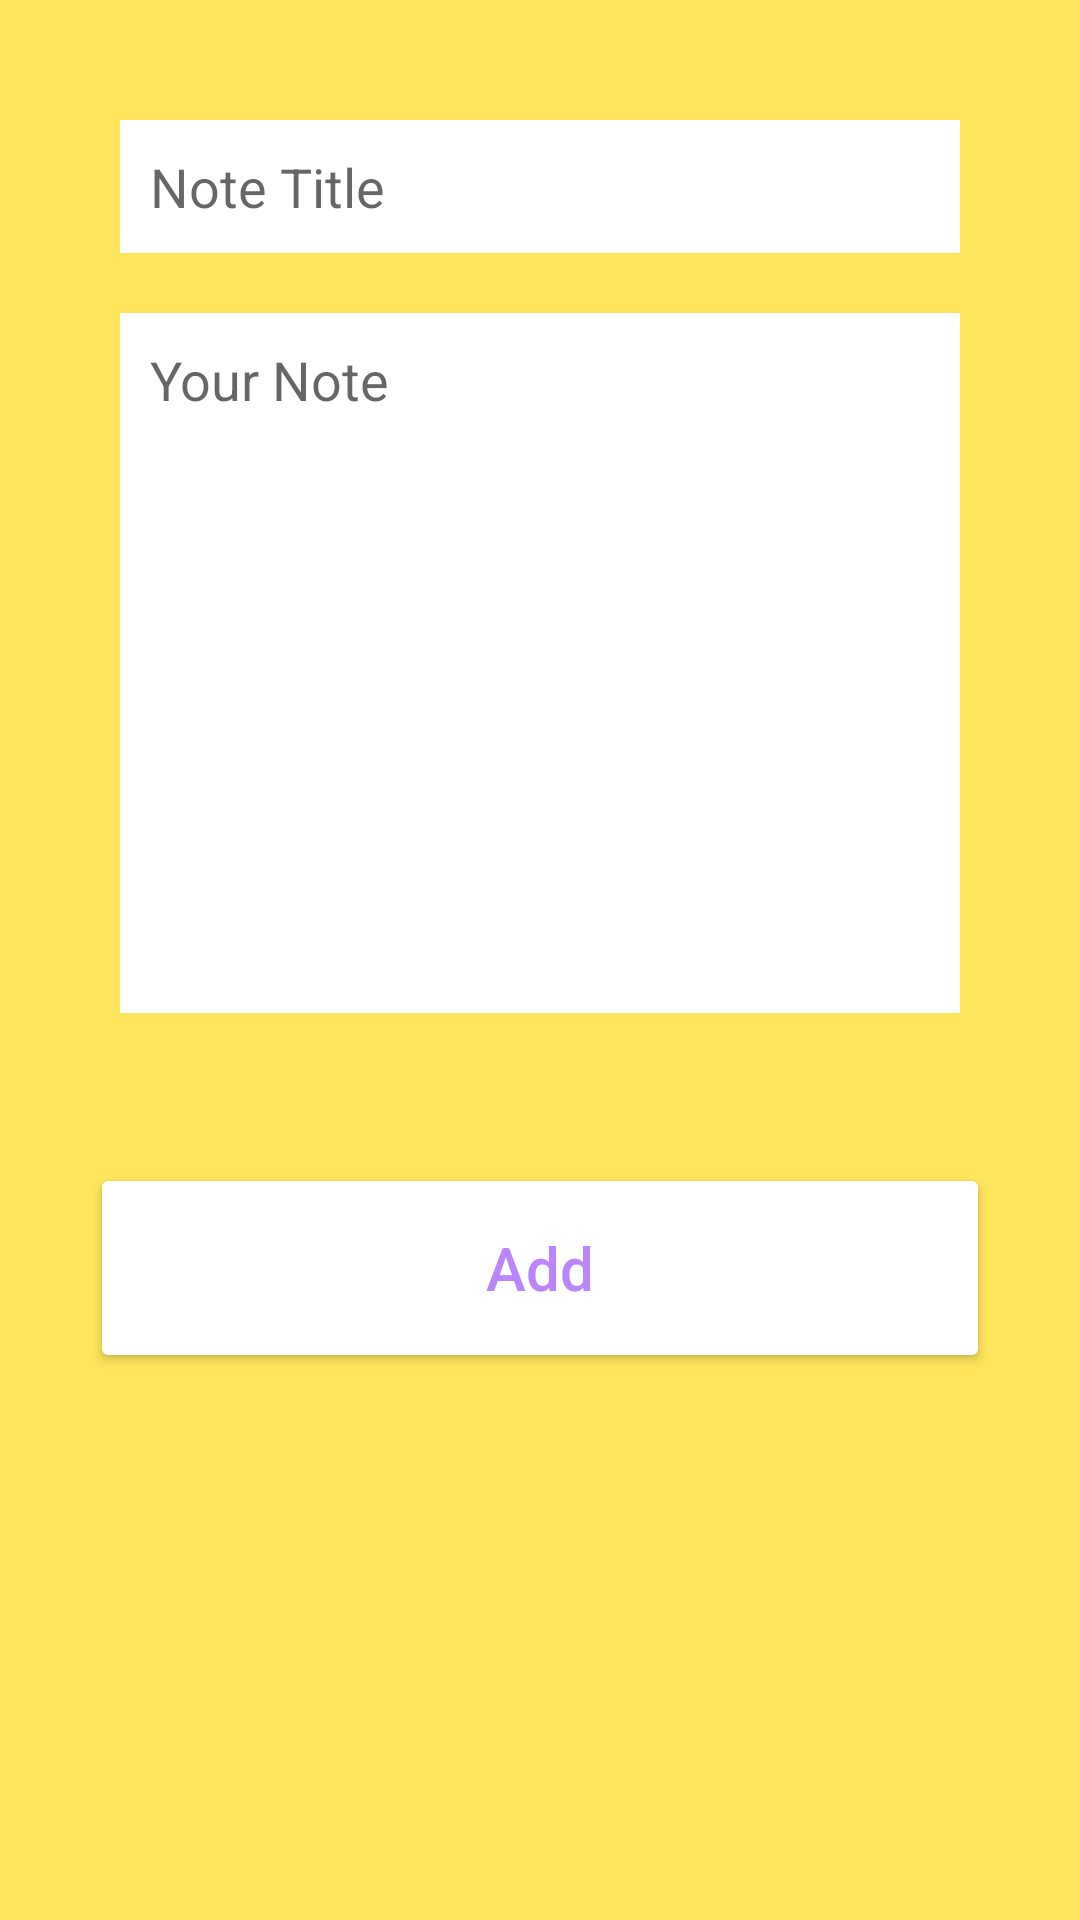

Android layout source for this screen:
<!-- AndroidManifest.xml: application theme Theme.Noties20 -->
<!-- res/layout/activity_add.xml -->
<?xml version="1.0" encoding="utf-8"?>
<LinearLayout xmlns:android="http://schemas.android.com/apk/res/android"
    xmlns:app="http://schemas.android.com/apk/res-auto"
    xmlns:tools="http://schemas.android.com/tools"
    android:layout_width="match_parent"
    android:orientation="vertical"
    android:layout_height="match_parent"
    android:background="#FFE55C"
    tools:context=".AddActivity"
    android:padding="30dp">

    <EditText
        android:layout_width="match_parent"
        android:layout_height="wrap_content"
        android:id="@+id/title_input"
        android:hint="Note Title"
        android:background="@color/white"
        android:padding="10dp"
        android:layout_margin="10dp"/>
    <EditText
        android:layout_width="match_parent"
        android:layout_height="wrap_content"
        android:id="@+id/text_input"
        android:hint="Your Note"
        android:background="@color/white"
        android:padding="10dp"
        android:layout_margin="10dp"
        android:lines="10"
        android:gravity="top"/>


    <Button
        android:id="@+id/add_button1"
        android:layout_width="match_parent"
        android:layout_height="70dp"
        android:layout_marginTop="40dp"
        android:text="Add"
        android:textColor="@color/purple_200"
        android:backgroundTint="@color/white"
        android:textSize="20sp"
        android:textAllCaps="false" />
</LinearLayout>
<!-- resources referenced by this layout -->
<resources>
  <color name="purple_200">#FFBB86FC</color>
  <color name="white">#FFFFFFFF</color>
  <style name="Theme.Noties20" parent="Theme.AppCompat.Light.DarkActionBar">
          
          <item name="colorPrimary">#FFE55C</item>
          <item name="colorPrimaryVariant">@color/purple_700</item>
          <item name="colorPrimaryDark">@color/colorPrimaryDark</item>
          <item name="colorOnPrimary">@color/white</item>
          
          <item name="colorSecondary">@color/teal_200</item>
          <item name="colorSecondaryVariant">@color/teal_700</item>
          <item name="colorOnSecondary">@color/black</item>
          
          <item name="android:statusBarColor" tools:targetApi="l">#FFE55C</item>
          <item name="titleTextColor">@color/black</item>
          
      </style>
  <color name="purple_700">#FF3700B3</color>
  <color name="colorPrimaryDark">#0A3D62</color>
  <color name="teal_200">#FF03DAC5</color>
  <color name="teal_700">#FF018786</color>
  <color name="black">#FF000000</color>
</resources>
